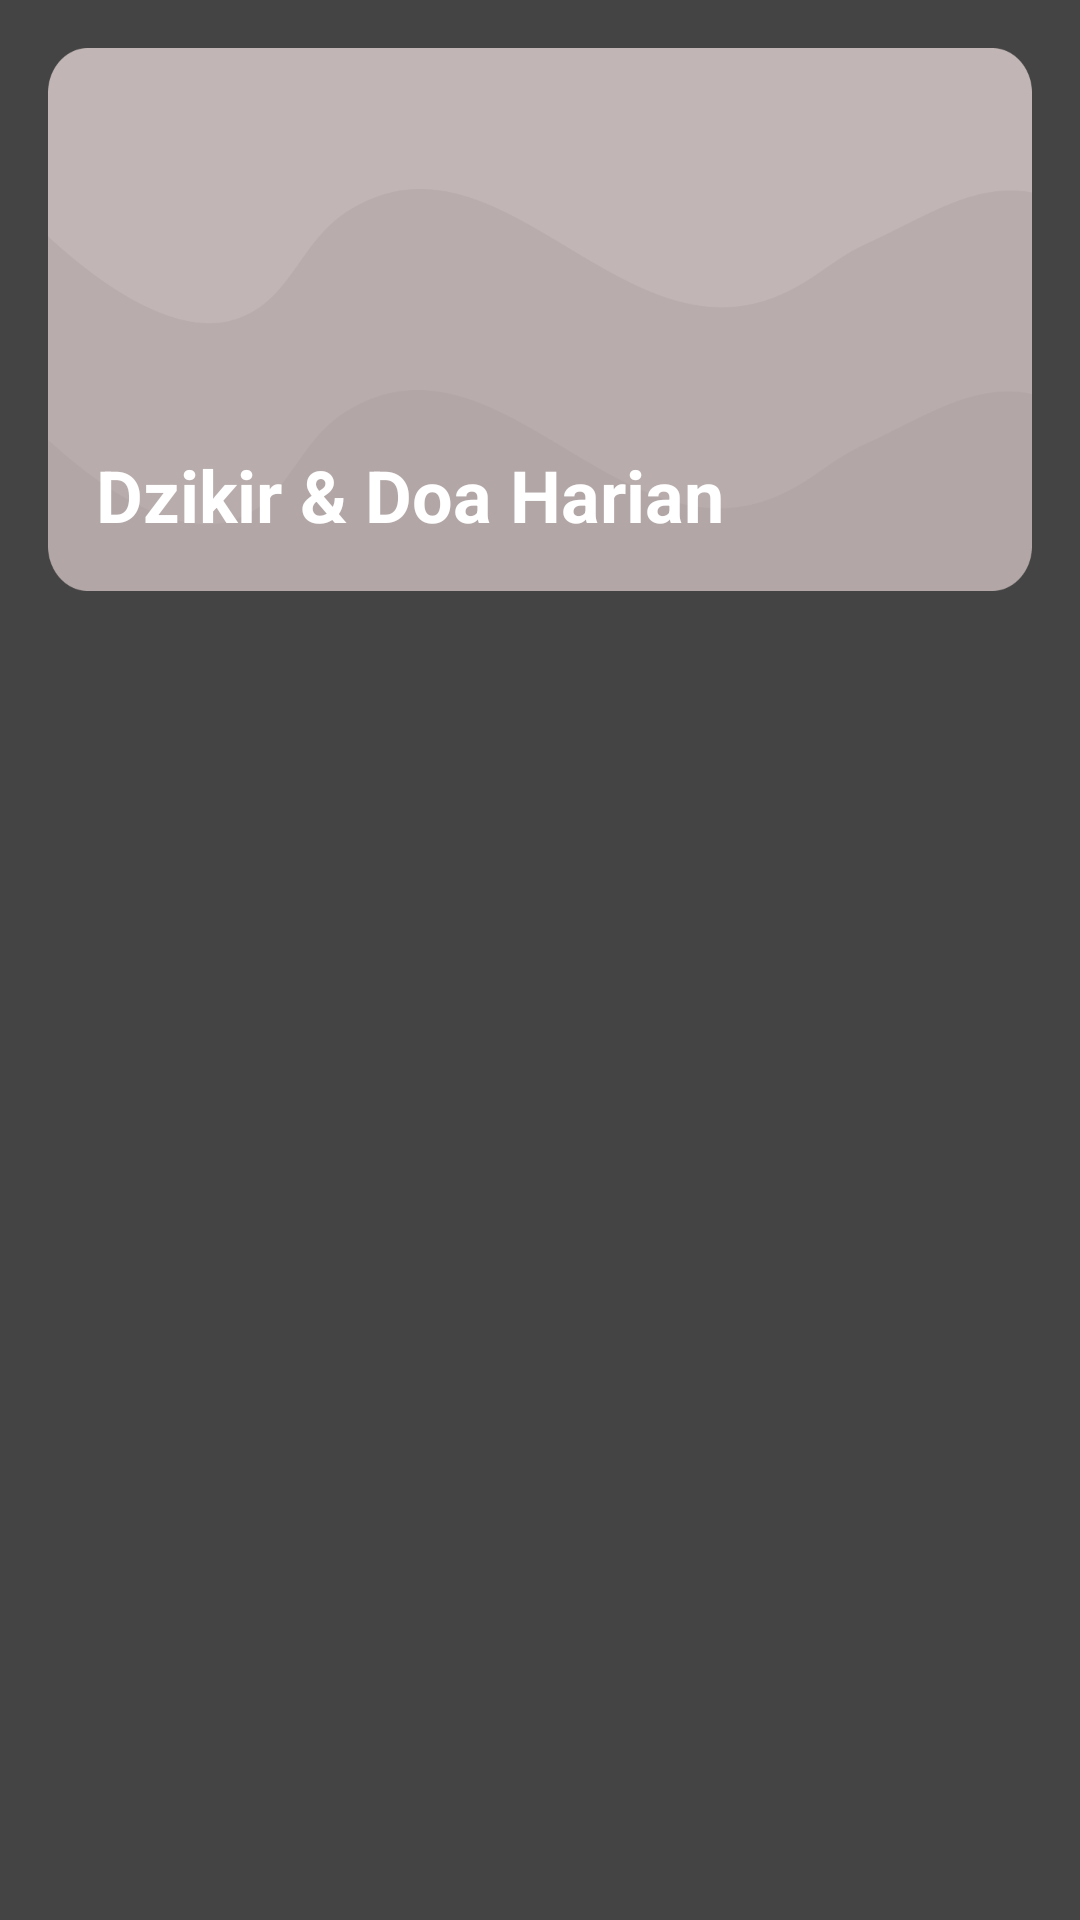

This screen was rendered from an Android layout file. Write that file and the resources it references.
<!-- AndroidManifest.xml: application theme Theme.DoaDzikir -->
<!-- res/layout/activity_harian_dzikir_doa.xml -->
<?xml version="1.0" encoding="utf-8"?>
<androidx.constraintlayout.widget.ConstraintLayout xmlns:android="http://schemas.android.com/apk/res/android"
    xmlns:app="http://schemas.android.com/apk/res-auto"
    android:layout_width="match_parent"
    android:layout_height="match_parent"
    xmlns:tools="http://schemas.android.com/tools"
    android:orientation="vertical"
    android:background="#444444">

    <TextView
        android:id="@+id/tv_dzikir_doa_harian"
        android:layout_width="match_parent"
        android:layout_height="181dp"
        android:layout_marginStart="16dp"
        android:layout_marginTop="16dp"
        android:layout_marginEnd="16dp"
        android:background="@drawable/bg_menu"
        android:gravity="bottom"
        android:paddingStart="16dp"
        android:paddingEnd="16dp"
        android:paddingBottom="16dp"
        android:text="@string/txt_dzikir_doa_harian"
        android:textColor="@color/white"
        android:textSize="24sp"
        android:textStyle="bold"
        app:layout_constraintEnd_toEndOf="parent"
        app:layout_constraintStart_toStartOf="parent"
        app:layout_constraintTop_toTopOf="parent" />

    <androidx.recyclerview.widget.RecyclerView
        android:id="@+id/rv_dzikir_doa_harian"
        android:layout_width="0dp"
        android:layout_height="0dp"
        android:layout_margin="16dp"
        tools:listitem="@layout/row_item_dzikir_doa"
        app:layout_constraintBottom_toBottomOf="parent"
        app:layout_constraintEnd_toEndOf="parent"
        app:layout_constraintStart_toStartOf="parent"
        app:layout_constraintTop_toBottomOf="@+id/tv_dzikir_doa_harian" />
</androidx.constraintlayout.widget.ConstraintLayout>
<!-- res/layout/row_item_dzikir_doa.xml (included above) -->
<?xml version="1.0" encoding="utf-8"?>
<LinearLayout xmlns:android="http://schemas.android.com/apk/res/android"
    android:layout_width="match_parent"
    android:layout_height="wrap_content"
    android:layout_marginBottom="16dp"
    android:background="@drawable/bg_item"
    android:orientation="vertical">

    <TextView
        android:id="@+id/tv_desc"
        android:layout_width="match_parent"
        android:layout_height="wrap_content"
        android:background="@drawable/bg_blue_gray"
        android:fontFamily="sans-serif"
        android:paddingStart="16dp"
        android:paddingTop="16dp"
        android:paddingEnd="16dp"
        android:paddingBottom="16dp"
        android:textColor="#444444"
        android:textSize="16sp"
        android:textStyle="bold" />

    <TextView
        android:id="@+id/tv_lafaz"
        android:layout_width="match_parent"
        android:layout_height="wrap_content"
        android:layout_marginBottom="16dp"
        android:fontFamily="@font/arabic_arihna"
        android:paddingStart="16dp"
        android:paddingTop="8dp"
        android:paddingEnd="16dp"
        android:textColor="#444444"
        android:textSize="20sp"
        android:textStyle="bold" />

    <TextView
        android:id="@+id/tv_terjemah"
        android:layout_width="match_parent"
        android:layout_height="wrap_content"
        android:fontFamily="sans-serif"
        android:paddingStart="16dp"
        android:paddingEnd="16dp"
        android:paddingBottom="16dp"
        android:textColor="#444444"
        android:textSize="16sp"
        android:textStyle="italic" />
</LinearLayout>
<!-- resources referenced by this layout -->
<resources>
  <!-- drawable bg_blue_gray (drawable) -->
  <?xml version="1.0" encoding="utf-8"?>
  <shape xmlns:android="http://schemas.android.com/apk/res/android" android:shape="rectangle">
      <solid android:color="#9A7777"/>
      <corners
          android:topLeftRadius="15dp"
          android:topRightRadius="15dp"/>
  </shape>
  <!-- drawable bg_item (drawable) -->
  <?xml version="1.0" encoding="utf-8"?>
  <shape xmlns:android="http://schemas.android.com/apk/res/android" android:shape="rectangle">
      <corners android:radius="15dp"/>
      <solid android:color="#C1B5B5" />
  </shape>
  <!-- drawable bg_menu: png bitmap (drawable, 14793 bytes) -->
  <string name="txt_dzikir_doa_harian">Dzikir &amp; Doa Harian</string>
  <style name="Theme.DoaDzikir" parent="Theme.Material3.DayNight.NoActionBar">
          
          
          <item name="colorPrimary">@color/blue</item>
          <item name="colorPrimaryVariant">@color/gray</item>
          <item name="colorOnPrimary">@color/white</item>
  
          
          <item name="colorSecondary">@color/gray</item>
          <item name="colorOnSecondary">@color/white</item>
      </style>
  <!-- not gathered from this repository: default colours our renderer supplied (Android Studio template values) -->
  <color name="white">#FFFFFFFF</color>
</resources>
